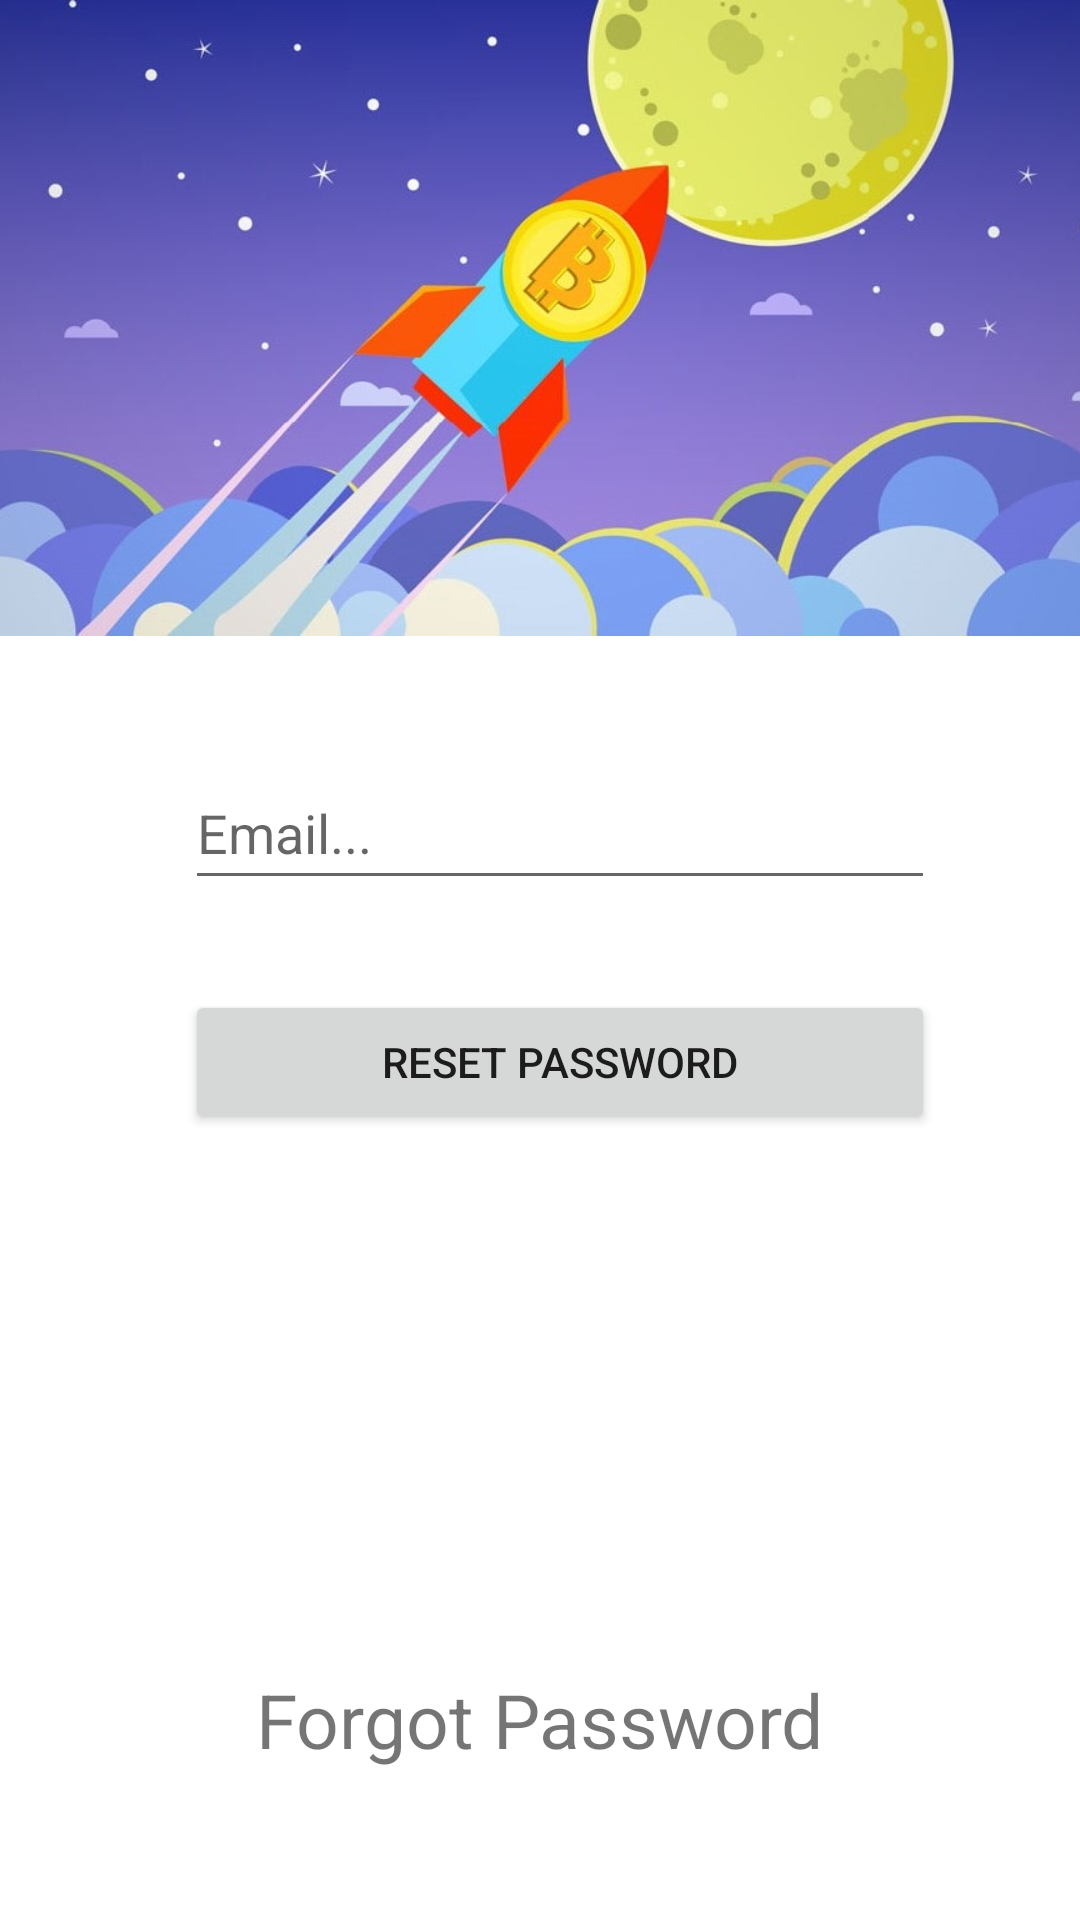

Layout XML and referenced resources for this Android screen:
<!-- AndroidManifest.xml: application theme Theme.MoneyManagement -->
<!-- res/layout/activity_forgot_password.xml -->
<?xml version="1.0" encoding="utf-8"?>
<androidx.constraintlayout.widget.ConstraintLayout xmlns:android="http://schemas.android.com/apk/res/android"
    xmlns:app="http://schemas.android.com/apk/res-auto"
    xmlns:tools="http://schemas.android.com/tools"
    android:layout_width="match_parent"
    android:layout_height="match_parent"
    tools:context=".login.ForgotPasswordActivity">

    <ImageView
        android:id="@+id/imageView"
        android:layout_width="890dp"
        android:layout_height="212dp"
        app:layout_constraintEnd_toEndOf="parent"
        app:layout_constraintHorizontal_bias="0.501"
        app:layout_constraintStart_toStartOf="parent"
        app:layout_constraintTop_toTopOf="parent"
        app:srcCompat="@drawable/to_the_moon_crypto_meme" />

    <EditText
        android:id="@+id/email_reset"
        android:layout_width="250dp"
        android:layout_height="48dp"
        android:layout_marginTop="40dp"
        android:ems="10"
        android:hint="Email..."
        android:inputType="textPersonName"
        android:minHeight="48dp"
        app:layout_constraintEnd_toEndOf="parent"
        app:layout_constraintHorizontal_bias="0.562"
        app:layout_constraintStart_toStartOf="parent"
        app:layout_constraintTop_toBottomOf="@+id/imageView" />

    <TextView
        android:id="@+id/textView3"
        android:layout_width="wrap_content"
        android:layout_height="wrap_content"
        android:layout_marginBottom="50dp"
        android:text="Forgot Password"
        android:textSize="25sp"
        app:layout_constraintBottom_toBottomOf="parent"
        app:layout_constraintEnd_toEndOf="parent"
        app:layout_constraintStart_toStartOf="parent" />

    <Button
        android:id="@+id/btnResetPassword"
        android:layout_width="250dp"
        android:layout_height="48dp"
        android:layout_marginTop="30dp"
        android:text="Reset Password"
        app:layout_constraintEnd_toEndOf="@+id/email_reset"
        app:layout_constraintTop_toBottomOf="@+id/email_reset" />

    <ProgressBar
        android:id="@+id/progressBarResetPass"
        style="?android:attr/progressBarStyle"
        android:layout_width="wrap_content"
        android:layout_height="wrap_content"
        android:visibility="invisible"
        app:layout_constraintBottom_toBottomOf="parent"
        app:layout_constraintEnd_toEndOf="parent"
        app:layout_constraintHorizontal_bias="0.498"
        app:layout_constraintStart_toStartOf="parent"
        app:layout_constraintTop_toTopOf="@+id/imageView"
        app:layout_constraintVertical_bias="0.569" />
</androidx.constraintlayout.widget.ConstraintLayout>
<!-- resources referenced by this layout -->
<resources>
  <!-- drawable to_the_moon_crypto_meme: jpg bitmap (drawable, 50192 bytes) -->
  <style name="Theme.MoneyManagement" parent="Theme.MaterialComponents.DayNight.NoActionBar">
          
          <item name="colorPrimary">@color/purple_500</item>
          <item name="colorPrimaryVariant">@color/purple_700</item>
          <item name="colorOnPrimary">@color/white</item>
          
          <item name="colorSecondary">@color/teal_200</item>
          <item name="colorSecondaryVariant">@color/teal_700</item>
          <item name="colorOnSecondary">@color/black</item>
          
          <item name="android:statusBarColor">?attr/colorPrimaryVariant</item>
          
      </style>
  <color name="purple_500">#FF6200EE</color>
  <color name="purple_700">#FF3700B3</color>
  <color name="white">#FFFFFFFF</color>
  <color name="teal_200">#EB673AB7</color>
  <color name="teal_700">#FF018786</color>
  <color name="black">#FF000000</color>
</resources>
